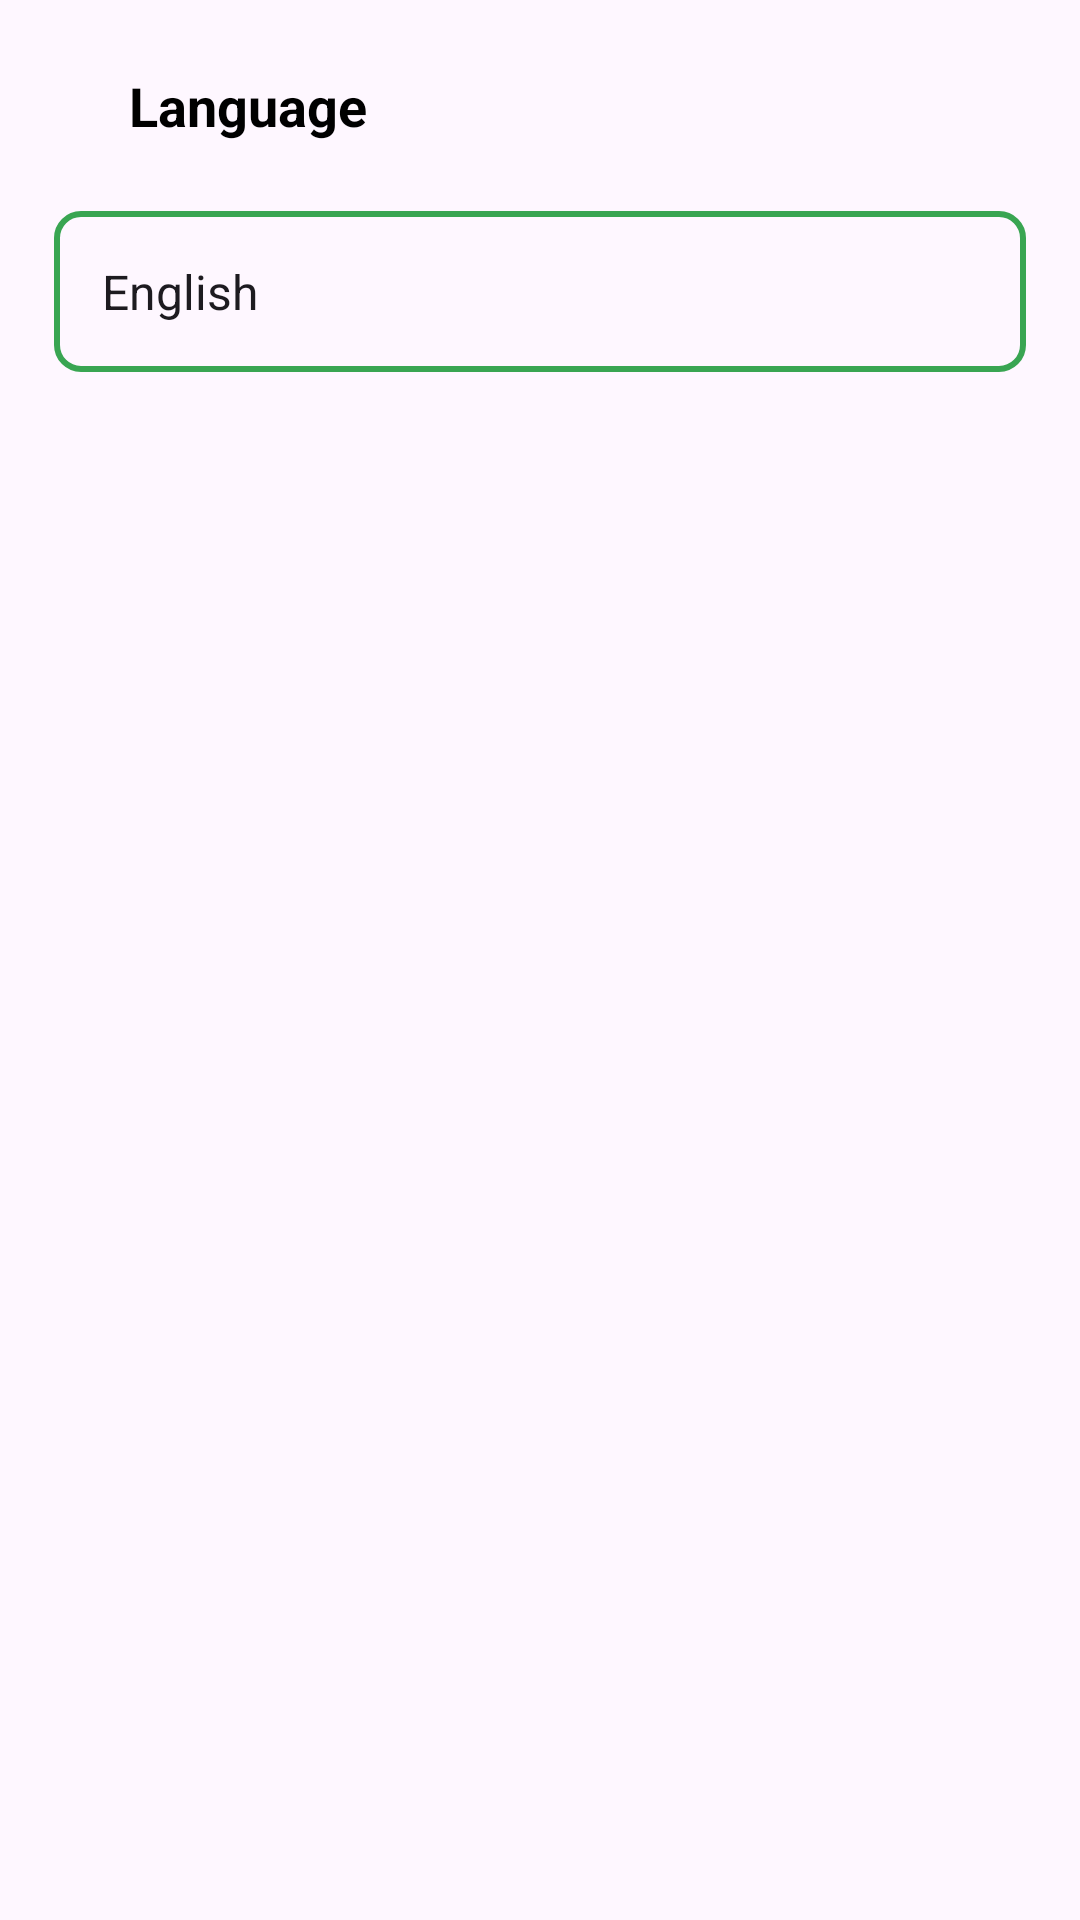

Write the Android layout XML for this screen, with the resource values it uses.
<!-- AndroidManifest.xml: application theme Theme.NewsApp_V2 -->
<!-- res/layout/fragment_settings.xml -->
<?xml version="1.0" encoding="utf-8"?>
<LinearLayout xmlns:android="http://schemas.android.com/apk/res/android"
    android:layout_width="match_parent"
    android:layout_height="match_parent"
    android:orientation="vertical"
    xmlns:app="http://schemas.android.com/apk/res-auto">

    <TextView
        android:id="@+id/language_txt"
        android:layout_width="wrap_content"
        android:layout_height="wrap_content"
        android:text="Language"
        android:textColor="@color/black"
        android:textStyle="bold"
        android:textSize="18sp"
        android:layout_marginStart="35dp"
        android:layout_marginVertical="15dp"
        android:padding="8dp"
        />

    <Spinner
        android:id="@+id/languageSpinner"
        android:layout_width="match_parent"
        android:layout_height="wrap_content"
        style="@style/CustomSpinnerStyle"
        android:entries="@array/language_array_names"
        android:padding="16dp"
        android:layout_marginHorizontal="18dp"
        />

</LinearLayout>
<!-- resources referenced by this layout -->
<resources>
  <string-array name="language_array_names">
          <item>English</item>
          <item>Arabic</item>
      </string-array>
  <color name="black">#FF000000</color>
  <style name="CustomSpinnerStyle">
          <item name="android:background">@drawable/custom_spinner_background</item>
          <item name="android:paddingStart">8dp</item>
          <item name="android:paddingEnd">8dp</item>
          <item name="android:textColor">@color/primaryColor</item>
          <item name="android:layout_width">match_parent</item>
          <item name="android:layout_height">wrap_content</item>
          <item name="android:dropDownSelector">@color/primaryColor</item>
          <item name="android:popupBackground">@color/primaryColor</item>
      </style>
  <style name="Theme.NewsApp_V2" parent="Base.Theme.NewsApp_V2" />
  <!-- drawable custom_spinner_background (drawable) -->
  <?xml version="1.0" encoding="utf-8"?>
  <selector xmlns:android="http://schemas.android.com/apk/res/android">
          <item>
              <shape>
                  <stroke android:width="2dp" android:color="@color/spinner_border_color" />
                  <corners android:radius="8dp" />
              </shape>
          </item>
  </selector>
  <color name="primaryColor">#39A552</color>
  <style name="Base.Theme.NewsApp_V2" parent="Theme.Material3.DayNight.NoActionBar">
          
          <item name="colorPrimary">@color/primaryColor</item>
          
      </style>
  <color name="spinner_border_color">#39A552</color>
</resources>
